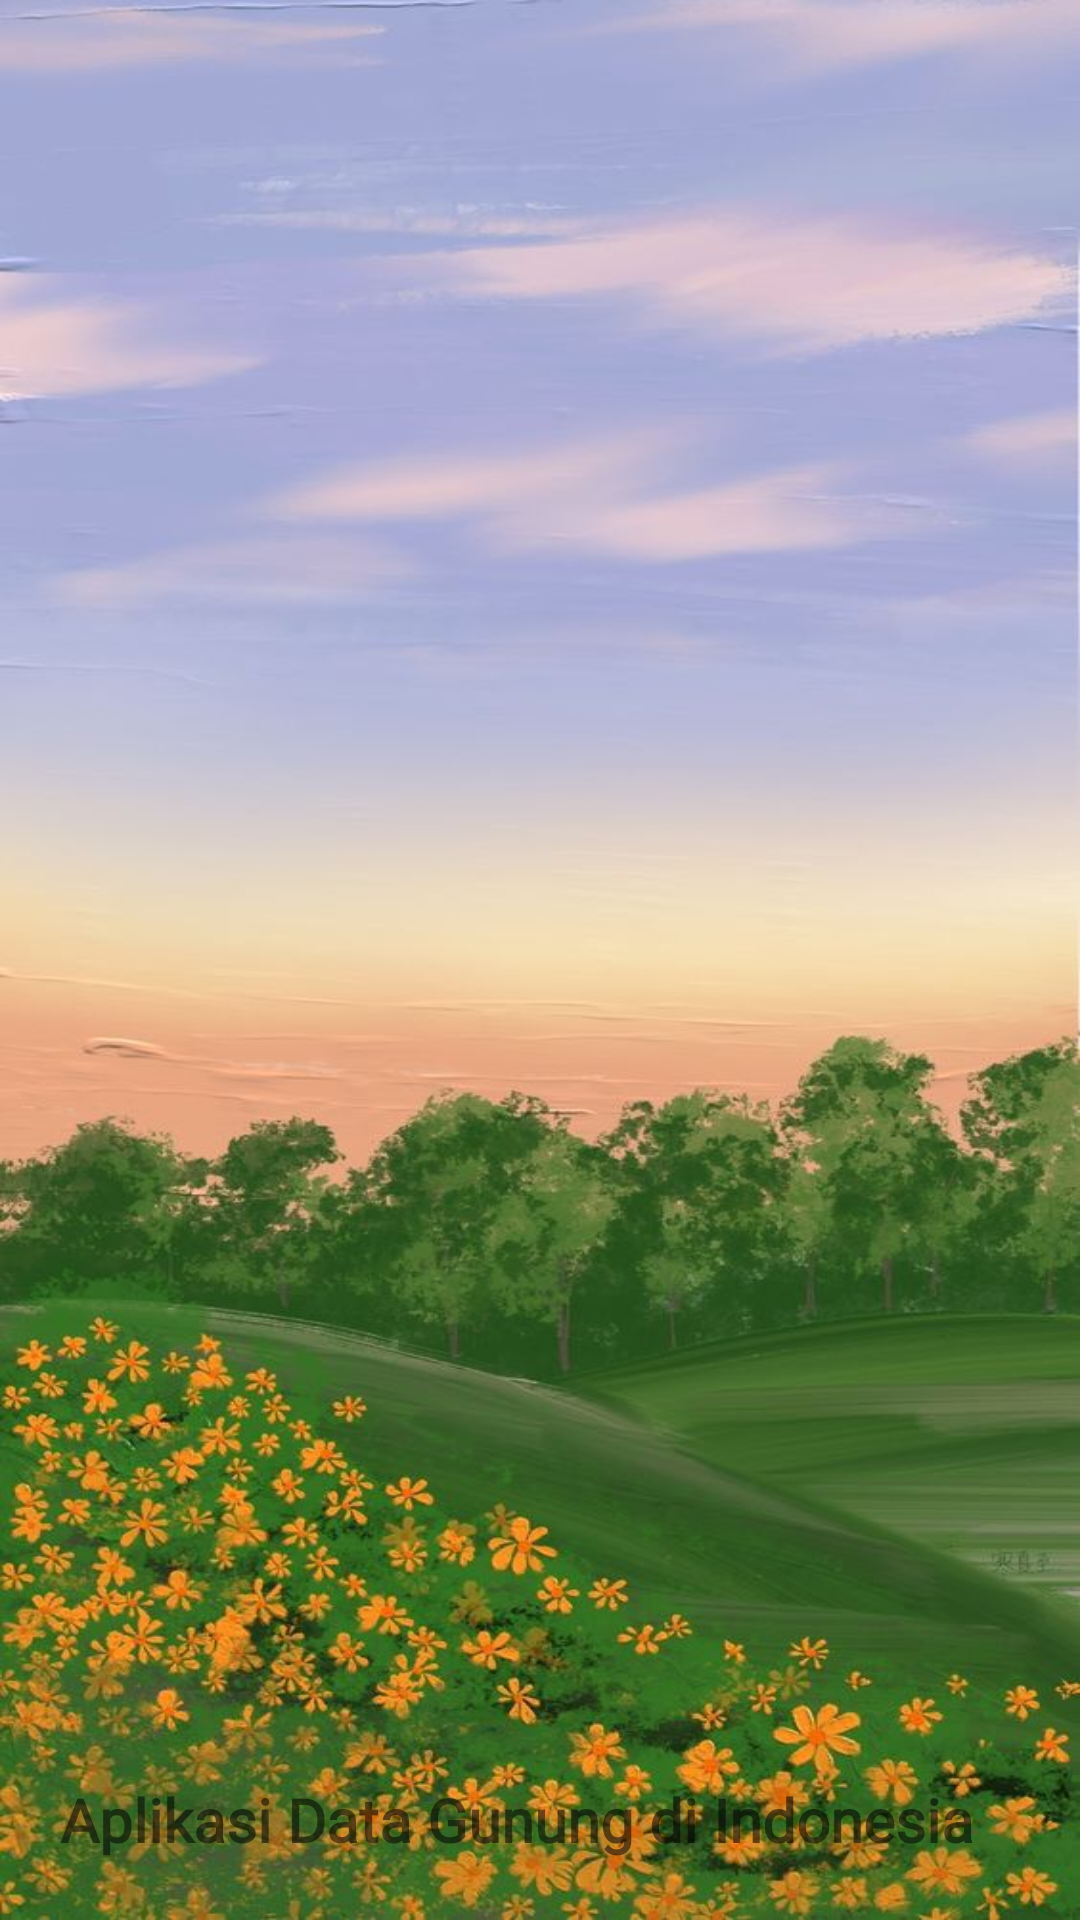

This screen was rendered from an Android layout file. Write that file and the resources it references.
<!-- AndroidManifest.xml: application theme Backpacker -->
<!-- res/layout/header_menu.xml -->
<?xml version="1.0" encoding="utf-8"?>
<LinearLayout
    xmlns:android="http://schemas.android.com/apk/res/android" android:layout_width="match_parent"
    android:layout_height="200dp"
    android:orientation="vertical"
    android:gravity="bottom"
    android:padding="20dp"
    android:background="@drawable/back2" >

    <ImageView
        android:layout_width="100dp"
        android:layout_height="100dp"
        android:layout_marginBottom="10dp"
        android:src="@drawable/ic_mountain"/>

    <TextView
        android:layout_width="wrap_content"
        android:layout_height="wrap_content"
        android:textStyle="bold"
        android:fontFamily="@font/poppin"
        android:text="Aplikasi Data Gunung di Indonesia"
        android:textSize="20dp" />

</LinearLayout>
<!-- resources referenced by this layout -->
<resources>
  <!-- drawable back2: jpeg bitmap (drawable-v24, 85860 bytes) -->
  <style name="Backpacker" parent="Theme.AppCompat.Light.NoActionBar">
          
          <item name="colorPrimary">@color/colorTransparentWhite</item>
          <item name="colorPrimaryDark">@color/colorTransparentWhite</item>
          <item name="colorAccent">@color/colorAccent</item>
      </style>
  <color name="colorTransparentWhite">#cccccc</color>
  <color name="colorAccent">#FBC02D</color>
</resources>
